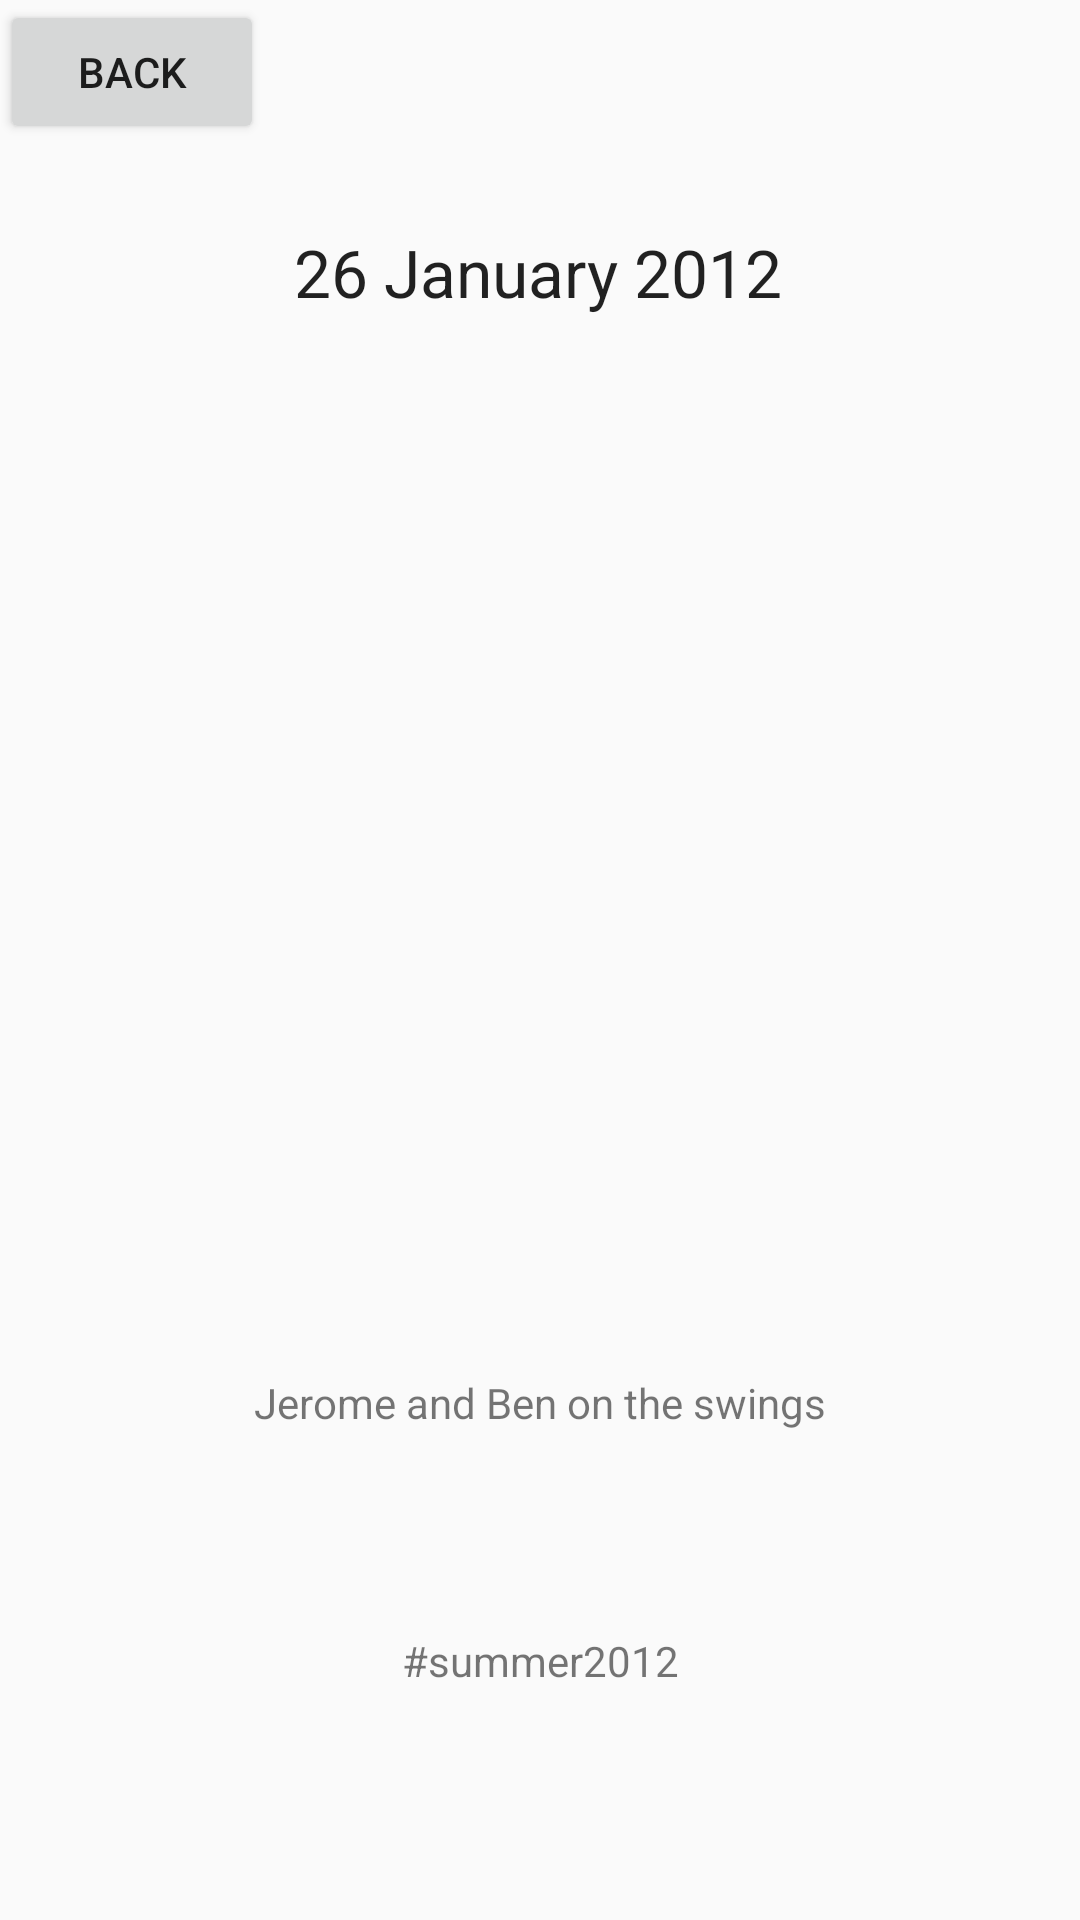

Layout XML and referenced resources for this Android screen:
<!-- AndroidManifest.xml: application theme AppTheme -->
<!-- res/layout/activity_artifact.xml -->
<?xml version="1.0" encoding="utf-8"?>
<androidx.constraintlayout.widget.ConstraintLayout xmlns:android="http://schemas.android.com/apk/res/android"
    xmlns:app="http://schemas.android.com/apk/res-auto"
    xmlns:tools="http://schemas.android.com/tools"
    android:layout_width="match_parent"
    android:layout_height="match_parent"
    tools:context=".ArtifactActivity">

    <ImageView
        android:id="@+id/imageView_artifact"
        android:layout_width="149dp"
        android:layout_height="160dp"
        android:layout_marginBottom="56dp"
        app:layout_constraintBottom_toTopOf="@+id/textView_description"
        app:layout_constraintEnd_toEndOf="parent"
        app:layout_constraintStart_toStartOf="parent"
        tools:srcCompat="@tools:sample/avatars" />

    <TextView
        android:id="@+id/textView_date"
        android:layout_width="wrap_content"
        android:layout_height="wrap_content"
        android:layout_marginTop="76dp"
        android:text="26 January 2012"
        android:textAppearance="@style/TextAppearance.AppCompat.Large"
        app:layout_constraintBottom_toTopOf="@+id/imageView_artifact"
        app:layout_constraintEnd_toEndOf="parent"
        app:layout_constraintHorizontal_bias="0.497"
        app:layout_constraintStart_toStartOf="parent"
        app:layout_constraintTop_toTopOf="parent"
        app:layout_constraintVertical_bias="0.0" />

    <Button
        android:id="@+id/button_back"
        android:layout_width="wrap_content"
        android:layout_height="wrap_content"
        android:text="Back"
        app:layout_constraintStart_toStartOf="parent"
        app:layout_constraintTop_toTopOf="parent" />

    <TextView
        android:id="@+id/textView_description"
        android:layout_width="wrap_content"
        android:layout_height="wrap_content"
        android:layout_marginBottom="67dp"
        android:text="Jerome and Ben on the swings"
        app:layout_constraintBottom_toTopOf="@+id/textView_tags"
        app:layout_constraintEnd_toEndOf="parent"
        app:layout_constraintStart_toStartOf="parent" />

    <TextView
        android:id="@+id/textView_tags"
        android:layout_width="wrap_content"
        android:layout_height="wrap_content"
        android:layout_marginBottom="32dp"
        android:text="#summer2012"
        app:layout_constraintBottom_toTopOf="@+id/scrollView_people"
        app:layout_constraintEnd_toEndOf="parent"
        app:layout_constraintStart_toStartOf="parent" />

    <androidx.recyclerview.widget.RecyclerView
        android:id="@+id/recyclerView_comments"
        android:layout_width="wrap_content"
        android:layout_height="wrap_content"
        app:layout_constraintBottom_toBottomOf="parent"
        app:layout_constraintEnd_toEndOf="parent"
        app:layout_constraintStart_toStartOf="parent" />

    <ScrollView
        android:id="@+id/scrollView_people"
        android:layout_width="wrap_content"
        android:layout_height="wrap_content"
        app:layout_constraintBottom_toTopOf="@+id/recyclerView_comments"
        app:layout_constraintEnd_toEndOf="parent"
        app:layout_constraintStart_toStartOf="parent">

        <LinearLayout
            android:layout_width="wrap_content"
            android:layout_height="wrap_content"
            android:orientation="horizontal">

            <ImageView
                android:id="@+id/imageView3"
                android:layout_width="62dp"
                android:layout_height="45dp"
                android:layout_weight="1"
                tools:srcCompat="@tools:sample/avatars" />
        </LinearLayout>
    </ScrollView>
</androidx.constraintlayout.widget.ConstraintLayout>
<!-- resources referenced by this layout -->
<resources>
  <style name="AppTheme" parent="Theme.AppCompat.Light.NoActionBar">
          
          <item name="colorPrimary">@color/colorPrimary</item>
          <item name="colorPrimaryDark">@color/colorPrimaryDark</item>
      </style>
  <color name="colorPrimary">#887F78</color>
  <color name="colorPrimaryDark">#94725B</color>
</resources>
